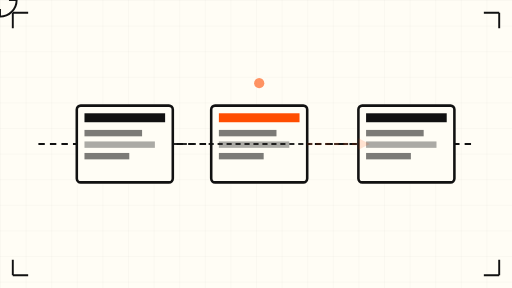
t = 0.00 s
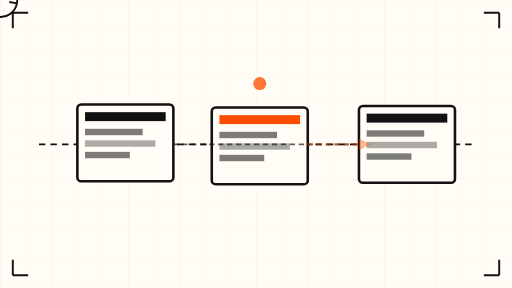
t = 1.75 s
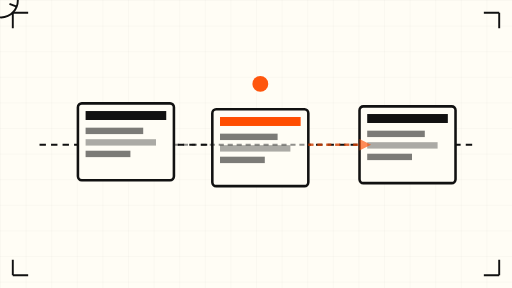
t = 3.50 s
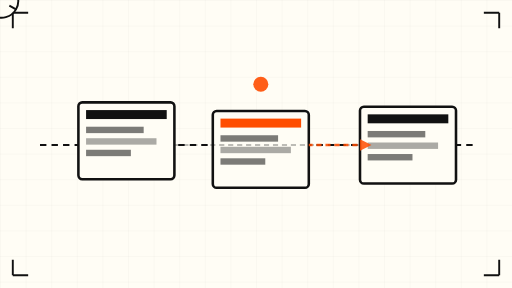
t = 5.00 s
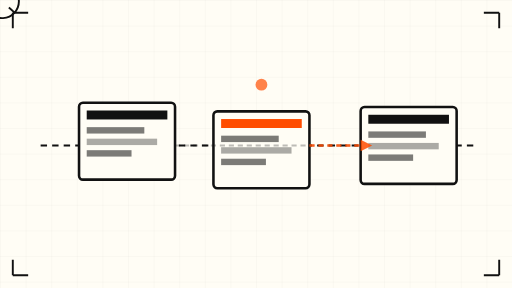
t = 7.00 s
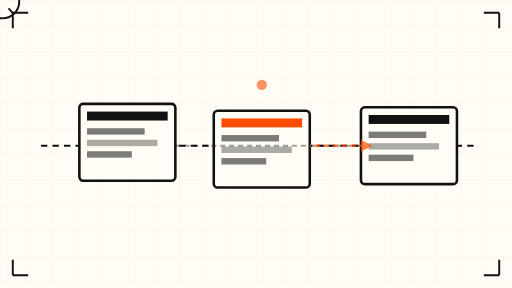
t = 8.00 s

The animated SVG that drew these frames (rendered in a browser with its animation timeline set to each time). Animation: 10 SMIL elements (animate=6,animateTransform=4); frames cover the first 8.00 s, repeats indefinitely.

<svg xmlns="http://www.w3.org/2000/svg" viewBox="0 0 800 450" role="img" aria-label="Abstract animation of a workflow node rename accidentally redirecting a reference">
  <defs>
    <pattern id="grid" width="40" height="40" patternUnits="userSpaceOnUse">
      <path d="M 40 0 L 0 0 0 40" fill="none" stroke="#111111" stroke-opacity="0.08" stroke-width="1"/>
    </pattern>
  </defs>

  <!-- cream sheet + fine grid -->
  <rect width="800" height="450" fill="#FFFDF5"/>
  <rect width="800" height="450" fill="url(#grid)"/>

  <!-- slow drifting frame -->
  <g>
    <animateTransform attributeName="transform" type="translate" values="0 0; 6 4; 0 0" dur="24s" repeatCount="indefinite"/>
    <!-- workflow rail -->
    <line x1="60" y1="225" x2="740" y2="225" stroke="#111111" stroke-width="3" stroke-dasharray="10 8"/>

    <!-- node A: the renamed node -->
    <g>
      <rect x="120" y="165" width="150" height="120" rx="6" fill="#FFFDF5" stroke="#111111" stroke-width="4"/>
      <rect x="132" y="177" width="126" height="14" fill="#111111"/>
      <rect x="132" y="203" width="90" height="10" fill="#111111" opacity="0.55"/>
      <rect x="132" y="221" width="110" height="10" fill="#111111" opacity="0.35"/>
      <rect x="132" y="239" width="70" height="10" fill="#111111" opacity="0.55"/>
      <animateTransform attributeName="transform" type="translate" values="0 0; 0 -8; 0 0" dur="12s" repeatCount="indefinite"/>
    </g>

    <!-- node B: the similarly-named node (orange accent) -->
    <g>
      <rect x="330" y="165" width="150" height="120" rx="6" fill="#FFFDF5" stroke="#111111" stroke-width="4"/>
      <rect x="342" y="177" width="126" height="14" fill="#FF4D00"/>
      <rect x="342" y="203" width="90" height="10" fill="#111111" opacity="0.55"/>
      <rect x="342" y="221" width="110" height="10" fill="#111111" opacity="0.35"/>
      <rect x="342" y="239" width="70" height="10" fill="#111111" opacity="0.55"/>
      <animateTransform attributeName="transform" type="translate" values="0 0; 0 8; 0 0" dur="12s" repeatCount="indefinite"/>
    </g>

    <!-- node C: downstream node receiving the reference -->
    <g>
      <rect x="560" y="165" width="150" height="120" rx="6" fill="#FFFDF5" stroke="#111111" stroke-width="4"/>
      <rect x="572" y="177" width="126" height="14" fill="#111111"/>
      <rect x="572" y="203" width="90" height="10" fill="#111111" opacity="0.55"/>
      <rect x="572" y="221" width="110" height="10" fill="#111111" opacity="0.35"/>
      <rect x="572" y="239" width="70" height="10" fill="#111111" opacity="0.55"/>
    </g>

    <!-- reference arrow: correct path (node A -> node C) fading out -->
    <path d="M 270 225 L 560 225" fill="none" stroke="#111111" stroke-width="3" stroke-dasharray="8 6" opacity="0.9">
      <animate attributeName="opacity" values="0.9; 0.15; 0.9" dur="12s" repeatCount="indefinite"/>
    </path>

    <!-- reference arrow: wrong path (node B -> node C) pulsing orange -->
    <path d="M 480 225 L 560 225" fill="none" stroke="#FF4D00" stroke-width="4" stroke-dasharray="8 6">
      <animate attributeName="opacity" values="0.15; 1; 0.15" dur="12s" repeatCount="indefinite"/>
      <animate attributeName="stroke-dashoffset" values="0; -56" dur="7s" repeatCount="indefinite"/>
    </path>

    <!-- arrowhead on the orange path -->
    <polygon points="560,216 560,234 578,225" fill="#FF4D00">
      <animate attributeName="opacity" values="0.15; 1; 0.15" dur="12s" repeatCount="indefinite"/>
    </polygon>

    <!-- slow rotating gear / dial accent -->
    <g transform="translate(680 90)">
      <circle r="26" fill="none" stroke="#111111" stroke-width="3"/>
      <line x1="0" y1="-26" x2="0" y2="-14" stroke="#FF4D00" stroke-width="4"/>
      <line x1="0" y1="14" x2="0" y2="26" stroke="#111111" stroke-width="3"/>
      <line x1="-26" y1="0" x2="-14" y2="0" stroke="#111111" stroke-width="3"/>
      <line x1="14" y1="0" x2="26" y2="0" stroke="#111111" stroke-width="3"/>
      <animateTransform attributeName="transform" type="rotate" from="0" to="360" dur="60s" repeatCount="indefinite"/>
    </g>

    <!-- slow pulsing warning dot above node B -->
    <circle cx="405" cy="130" r="10" fill="#FF4D00">
      <animate attributeName="r" values="8; 13; 8" dur="8s" repeatCount="indefinite"/>
      <animate attributeName="opacity" values="0.6; 1; 0.6" dur="8s" repeatCount="indefinite"/>
    </circle>
  </g>

  <!-- corner ticks -->
  <path d="M 20 20 h 24 M 20 20 v 24" fill="none" stroke="#111111" stroke-width="3"/>
  <path d="M 780 20 h -24 M 780 20 v 24" fill="none" stroke="#111111" stroke-width="3"/>
  <path d="M 20 430 h 24 M 20 430 v -24" fill="none" stroke="#111111" stroke-width="3"/>
  <path d="M 780 430 h -24 M 780 430 v -24" fill="none" stroke="#111111" stroke-width="3"/>
</svg>
